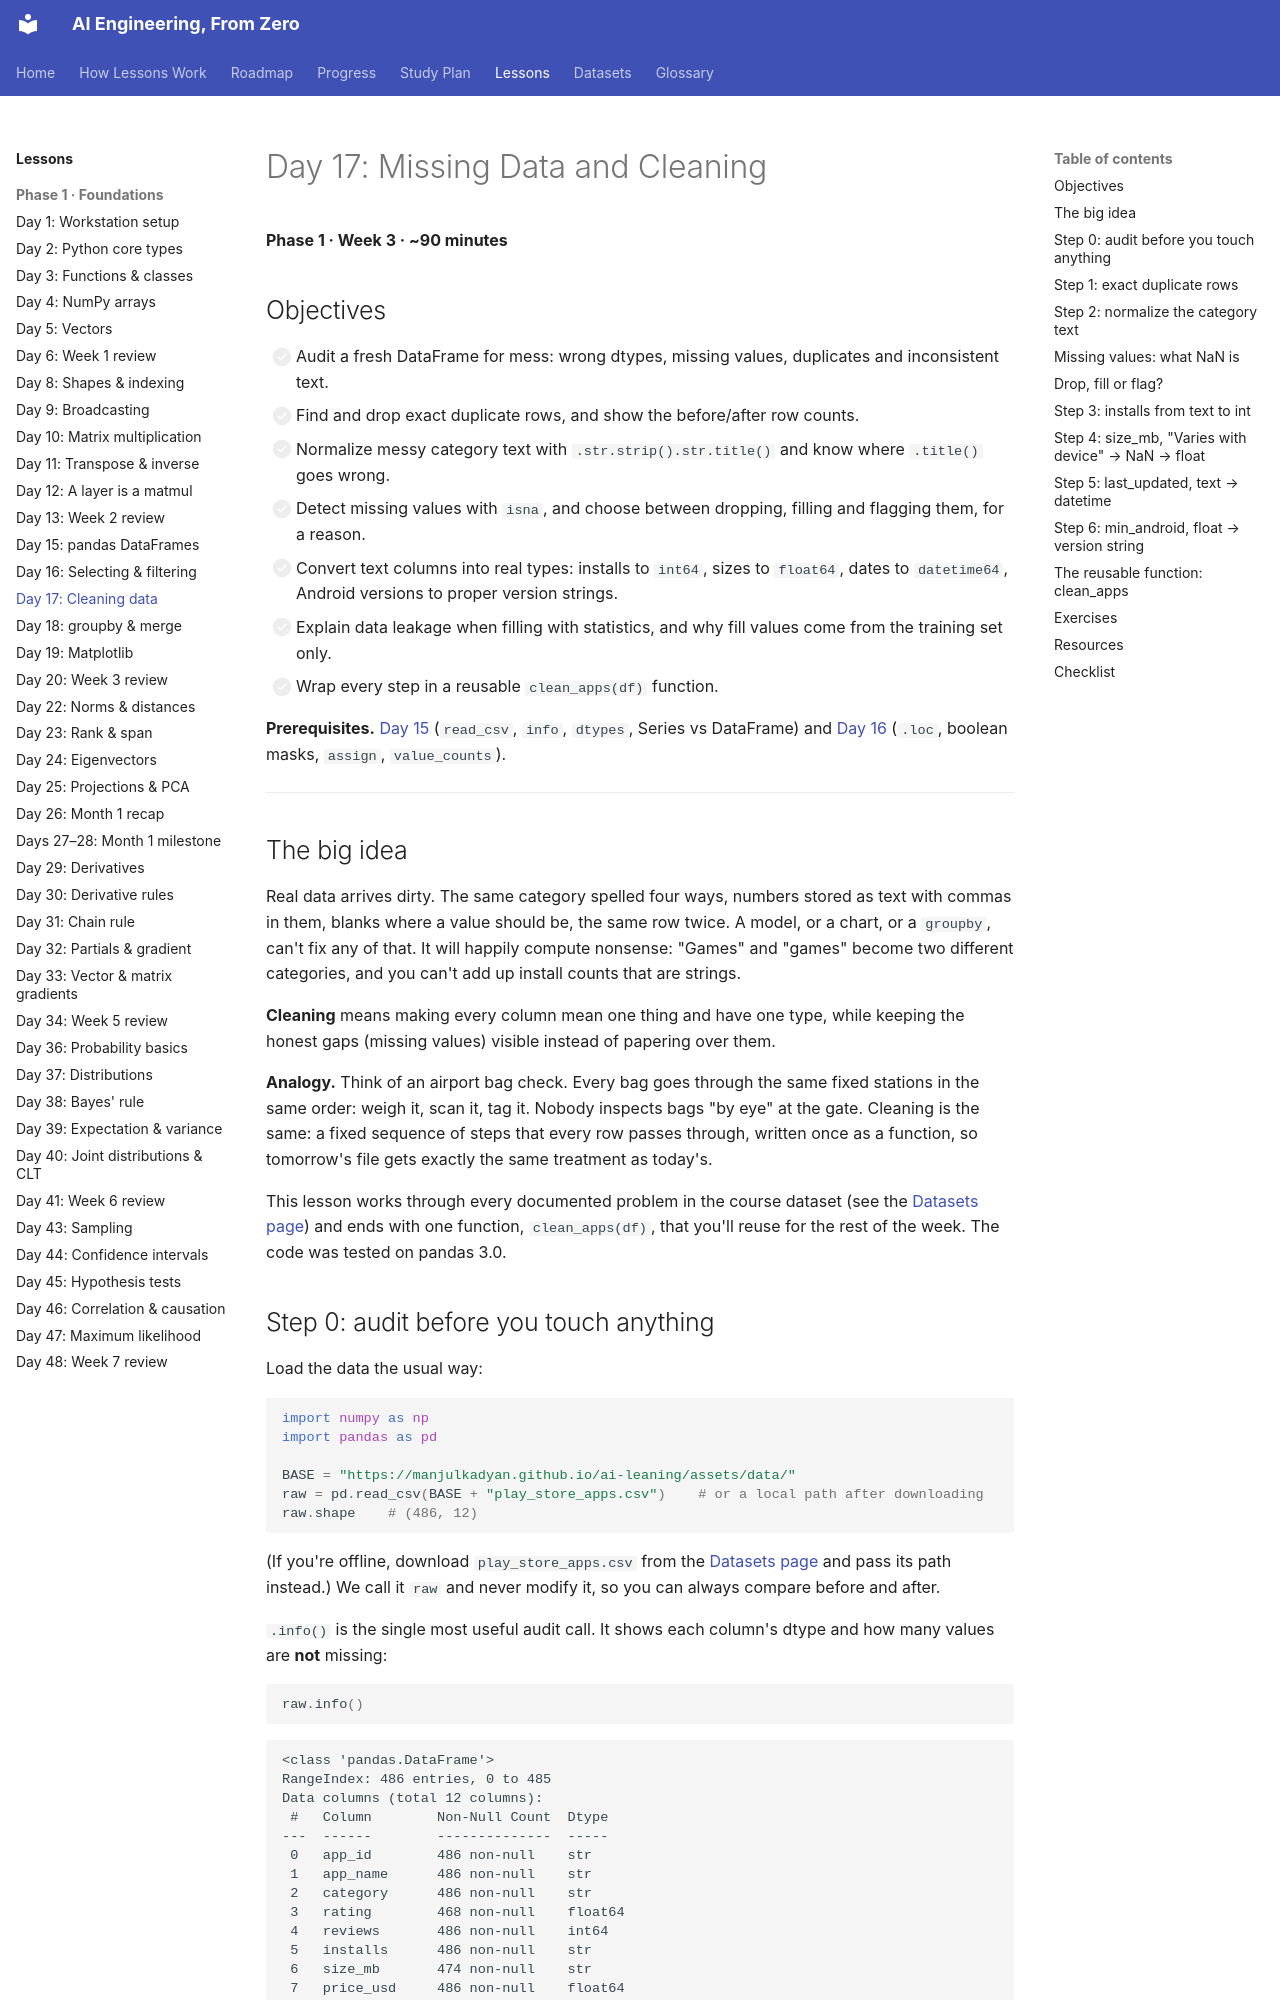

repository: manjulkadyan/ai-leaning · page: lessons/phase-1/day-17-pandas-cleaning/index.html · generator: mkdocs

# Day 17: Missing Data and Cleaning

**Phase 1 · Week 3 · ~90 minutes**

## Objectives

- [ ] Audit a fresh DataFrame for mess: wrong dtypes, missing values, duplicates and inconsistent text.
- [ ] Find and drop exact duplicate rows, and show the before/after row counts.
- [ ] Normalize messy category text with `.str.strip().str.title()` and know where `.title()` goes wrong.
- [ ] Detect missing values with `isna`, and choose between dropping, filling and flagging them, for a reason.
- [ ] Convert text columns into real types: installs to `int64`, sizes to `float64`, dates to `datetime64`, Android versions to proper version strings.
- [ ] Explain data leakage when filling with statistics, and why fill values come from the training set only.
- [ ] Wrap every step in a reusable `clean_apps(df)` function.

**Prerequisites.** [Day 15](day-15-pandas-dataframes.md) (`read_csv`, `info`, `dtypes`, Series vs DataFrame) and [Day 16](day-16-pandas-selecting.md) (`.loc`, boolean masks, `assign`, `value_counts`).

---

## The big idea

Real data arrives dirty. The same category spelled four ways, numbers stored as text with commas in them, blanks where a value should be, the same row twice. A model, or a chart, or a `groupby`, can't fix any of that. It will happily compute nonsense: "Games" and "games" become two different categories, and you can't add up install counts that are strings.

**Cleaning** means making every column mean one thing and have one type, while keeping the honest gaps (missing values) visible instead of papering over them.

**Analogy.** Think of an airport bag check. Every bag goes through the same fixed stations in the same order: weigh it, scan it, tag it. Nobody inspects bags "by eye" at the gate. Cleaning is the same: a fixed sequence of steps that every row passes through, written once as a function, so tomorrow's file gets exactly the same treatment as today's.

This lesson works through every documented problem in the course dataset (see the [Datasets page](../../datasets.md)) and ends with one function, `clean_apps(df)`, that you'll reuse for the rest of the week. The code was tested on pandas 3.0.
